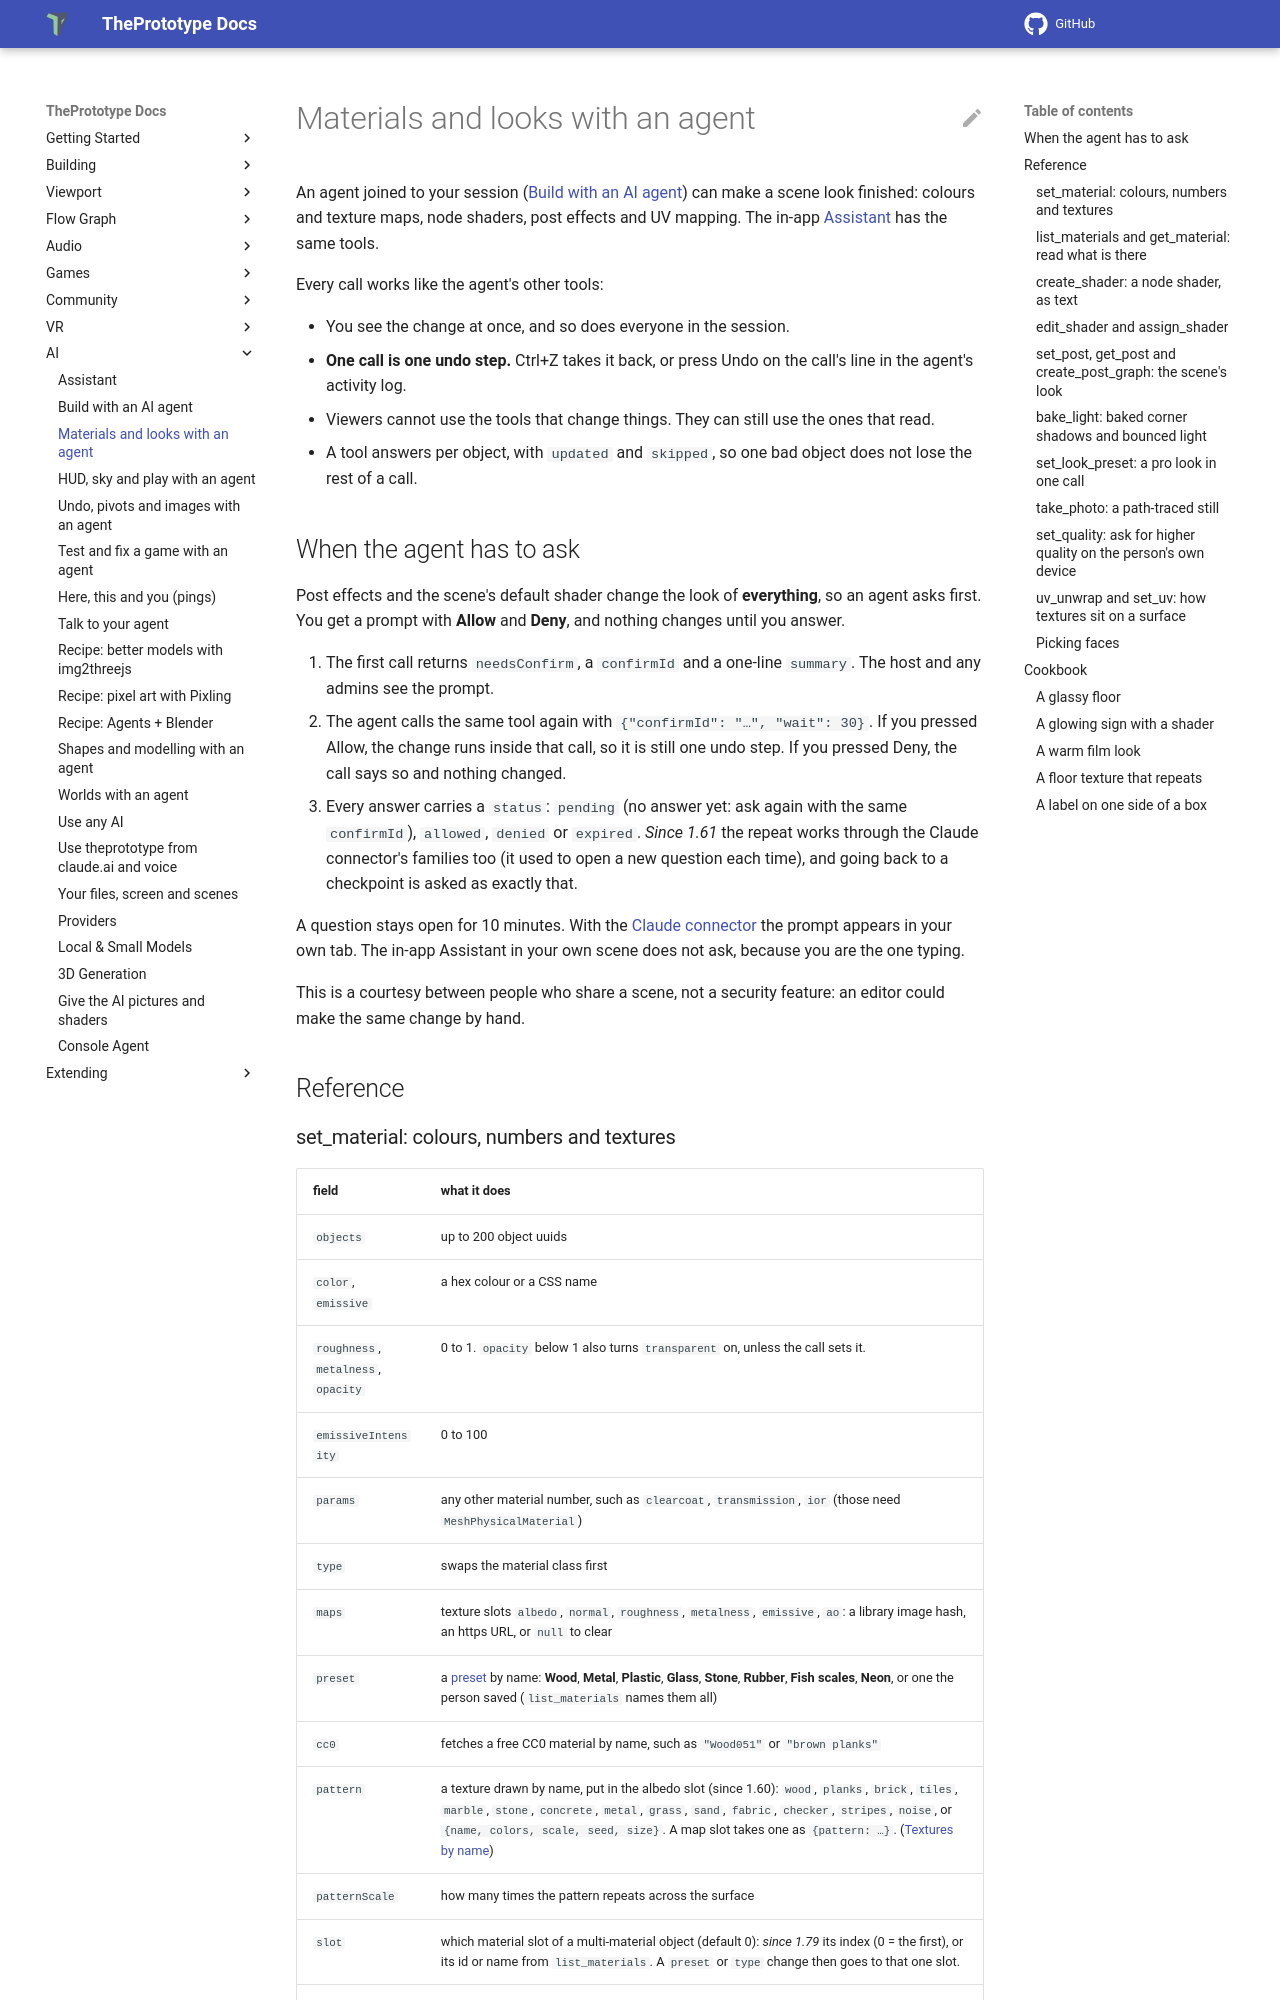

repository: theprototype-app/docs · page: ai/agent-look/index.html · generator: mkdocs

# Materials and looks with an agent

An agent joined to your session ([Build with an AI agent](build-with-an-agent.md)) can make a scene look
finished: colours and texture maps, node shaders, post effects and UV mapping. The in-app
[Assistant](assistant.md) has the same tools.

Every call works like the agent's other tools:

- You see the change at once, and so does everyone in the session.
- **One call is one undo step.** Ctrl+Z takes it back, or press Undo on the call's line in the agent's
  activity log.
- Viewers cannot use the tools that change things. They can still use the ones that read.
- A tool answers per object, with `updated` and `skipped`, so one bad object does not lose the rest of a
  call.

## When the agent has to ask

Post effects and the scene's default shader change the look of **everything**, so an agent asks first. You
get a prompt with **Allow** and **Deny**, and nothing changes until you answer.

1. The first call returns `needsConfirm`, a `confirmId` and a one-line `summary`. The host and any admins see
   the prompt.
2. The agent calls the same tool again with `{"confirmId": "…", "wait": 30}`. If you pressed Allow, the change
   runs inside that call, so it is still one undo step. If you pressed Deny, the call says so and nothing
   changed.
3. Every answer carries a `status`: `pending` (no answer yet: ask again with the same `confirmId`), `allowed`,
   `denied` or `expired`. *Since 1.61* the repeat works through the Claude connector's families too (it used to
   open a new question each time), and going back to a checkpoint is asked as exactly that.

A question stays open for 10 minutes. With the [Claude connector](claude-connector.md) the prompt appears in
your own tab. The in-app Assistant in your own scene does not ask, because you are the one typing.

This is a courtesy between people who share a scene, not a security feature: an editor could make the same
change by hand.

## Reference
